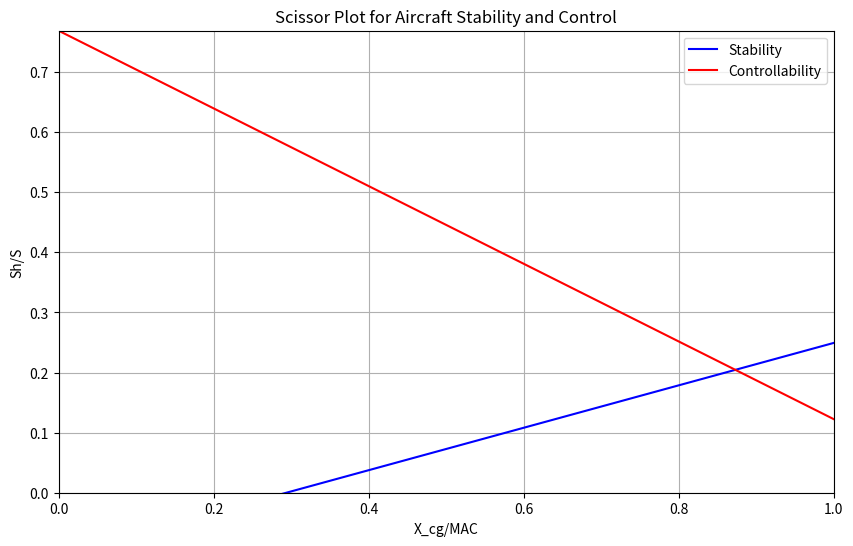

The matplotlib source for this figure:

# Stability and Control Parameters
import numpy as np
import matplotlib.pyplot as plt
C_L_h = -0.573524889              # [-]
C_L_A_h = 2.307981879             # [-]
l_h = 13.30663981                 # [m]
MAC = 2.03                        # [m]
V_h_V = 0.95              # (Vh/V)^2
C_m_ac = -1.062078975             # [-] (updated)
x_ac = 0.036593223                # [ratio] (updated)
d_epsilon_d_alpha = 0.302437287  # [-]
x_LEMAC = 11.56874647            # [m]
C_L_alpha_h = 4.176756141        # [1/rad]
C_L_alpha_A_h = 6.403080015      # [1/rad]
safety_margin_stability = 0.0    # [m]


m_controllability = 1/((C_L_h/C_L_A_h)*(l_h/MAC)*V_h_V)
c_controllability = ((C_m_ac/C_L_A_h)-x_ac)/m_controllability
m_stability = 1/(C_L_alpha_h/C_L_alpha_A_h*(1-d_epsilon_d_alpha)*l_h/MAC*V_h_V)
c_stability = -(x_ac-safety_margin_stability)/m_stability

print(m_controllability, c_controllability, m_stability, c_stability)
# Define x range for X_cg/MAC up to 1
x_cg_range = np.linspace(0, 1, 50)

# Calculate y values (Sh/S) for both lines
y_stability = m_stability * x_cg_range + c_stability
y_controllability = m_controllability * x_cg_range + c_controllability

# Create the plot
plt.figure(figsize=(10, 6))
plt.plot(x_cg_range, y_stability, 'b-', label='Stability')
plt.plot(x_cg_range, y_controllability, 'r-', label='Controllability')

# Set labels and title
plt.xlabel('X_cg/MAC')
plt.ylabel('Sh/S')
plt.title('Scissor Plot for Aircraft Stability and Control')
plt.grid(True)
plt.legend()

# Adjust x-axis to plot up to x = 1
plt.xlim(0, 1)
plt.ylim(0, max(max(y_stability), max(y_controllability)))

plt.show()
